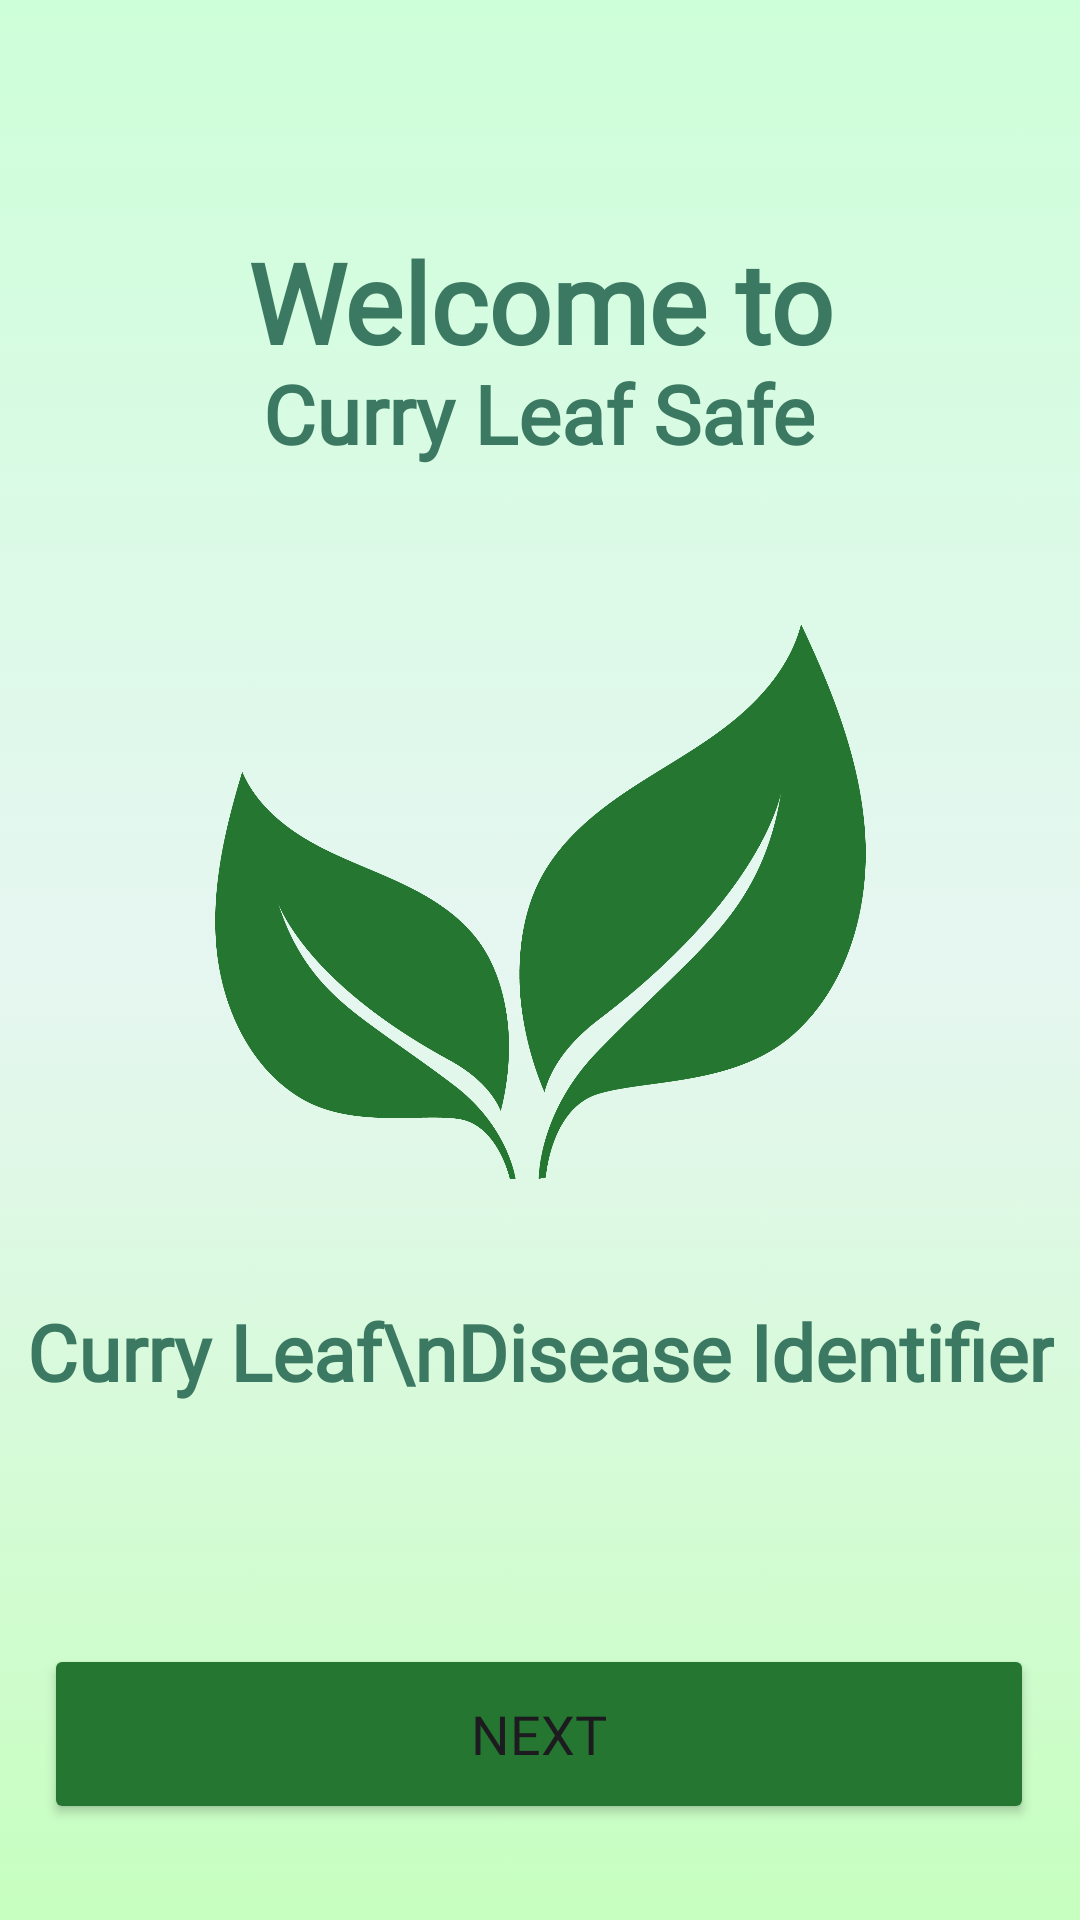

Write the Android layout XML for this screen, with the resource values it uses.
<!-- AndroidManifest.xml: application theme Theme.CurryLeafDiseaseIdentifier -->
<!-- res/layout/activity_main.xml -->
<?xml version="1.0" encoding="utf-8"?>
<androidx.constraintlayout.widget.ConstraintLayout xmlns:android="http://schemas.android.com/apk/res/android"
    xmlns:app="http://schemas.android.com/apk/res-auto"
    xmlns:tools="http://schemas.android.com/tools"
    android:layout_width="match_parent"
    android:layout_height="match_parent"
    android:background="@drawable/background"
    tools:context=".MainActivity">


    <TextView
        android:id="@+id/textView"
        android:layout_width="wrap_content"
        android:layout_height="wrap_content"
        android:fontFamily="@font/poppins_bold"
        android:gravity="center"
        android:text="Welcome to"
        android:textColor="@color/green1"
        android:textSize="37dp"
        android:textStyle="bold"
        app:layout_constraintBottom_toBottomOf="parent"
        app:layout_constraintEnd_toEndOf="parent"
        app:layout_constraintStart_toStartOf="parent"
        app:layout_constraintTop_toTopOf="parent"
        app:layout_constraintVertical_bias="0.128" />

    <TextView
        android:id="@+id/appnametextView"
        android:layout_width="wrap_content"
        android:layout_height="wrap_content"
        android:fontFamily="@font/caudex_bold"
        android:gravity="center"
        android:text="Curry Leaf Safe"
        android:textColor="@color/green1"
        android:textSize="27dp"
        android:textStyle="bold"
        app:layout_constraintBottom_toBottomOf="parent"
        app:layout_constraintEnd_toEndOf="parent"
        app:layout_constraintHorizontal_bias="0.497"
        app:layout_constraintStart_toStartOf="parent"
        app:layout_constraintTop_toTopOf="parent"
        app:layout_constraintVertical_bias="0.198" />

    <ImageView
        android:id="@+id/logoImage"
        android:layout_width="217dp"
        android:layout_height="185dp"
        android:layout_marginTop="208dp"
        android:background="@drawable/leaves_logo12"
        app:layout_constraintEnd_toEndOf="parent"
        app:layout_constraintStart_toStartOf="parent"
        app:layout_constraintTop_toTopOf="parent" />

    <TextView
        android:id="@+id/titleText"
        android:layout_width="wrap_content"
        android:layout_height="wrap_content"
        android:layout_marginTop="40dp"
        android:fontFamily="@font/poppins_bold"
        android:gravity="center"
        android:text="Curry Leaf\nDisease Identifier"
        android:textColor="@color/green1"
        android:textSize="26dp"
        android:textStyle="bold"
        app:layout_constraintEnd_toEndOf="parent"
        app:layout_constraintStart_toStartOf="parent"
        app:layout_constraintTop_toBottomOf="@+id/logoImage" />

    <Button
        android:id="@+id/btnNextToLogin"
        android:layout_width="330dp"
        android:layout_height="60dp"
        android:layout_marginTop="80dp"
        android:backgroundTint="@color/green2"
        android:fontFamily="@font/poppins_bold"
        android:text="Next"
        android:textSize="18sp"
        app:cornerRadius="28sp"
        app:layout_constraintEnd_toEndOf="parent"
        app:layout_constraintHorizontal_bias="0.493"
        app:layout_constraintStart_toStartOf="parent"
        app:layout_constraintTop_toBottomOf="@id/titleText" />


</androidx.constraintlayout.widget.ConstraintLayout>
<!-- resources referenced by this layout -->
<resources>
  <color name="green1">#3c7962</color>
  <color name="green2">#257630</color>
  <!-- drawable background: png bitmap (drawable, 36329 bytes) -->
  <!-- drawable leaves_logo12: png bitmap (drawable, 64986 bytes) -->
  <style name="Theme.CurryLeafDiseaseIdentifier" parent="Base.Theme.CurryLeafDiseaseIdentifier" />
  <style name="Base.Theme.CurryLeafDiseaseIdentifier" parent="Theme.Material3.DayNight.NoActionBar">
          
          <item name="colorPrimary">@color/purple_500</item>
          <item name="colorPrimaryVariant">@color/lavender</item>
          <item name="colorOnPrimary">@color/white</item>
          
          <item name="colorSecondary">@color/teal_200</item>
          <item name="colorSecondaryVariant">@color/teal_700</item>
          <item name="colorOnSecondary">@color/black</item>
          
          <item name="android:statusBarColor">?attr/colorPrimaryVariant</item>
  
      </style>
  <color name="purple_500">#FF6200EE</color>
  <color name="lavender">#8692f7</color>
  <color name="white">#FFFFFFFF</color>
  <color name="teal_200">#FF03DAC5</color>
  <color name="teal_700">#FF018786</color>
  <color name="black">#FF000000</color>
</resources>
